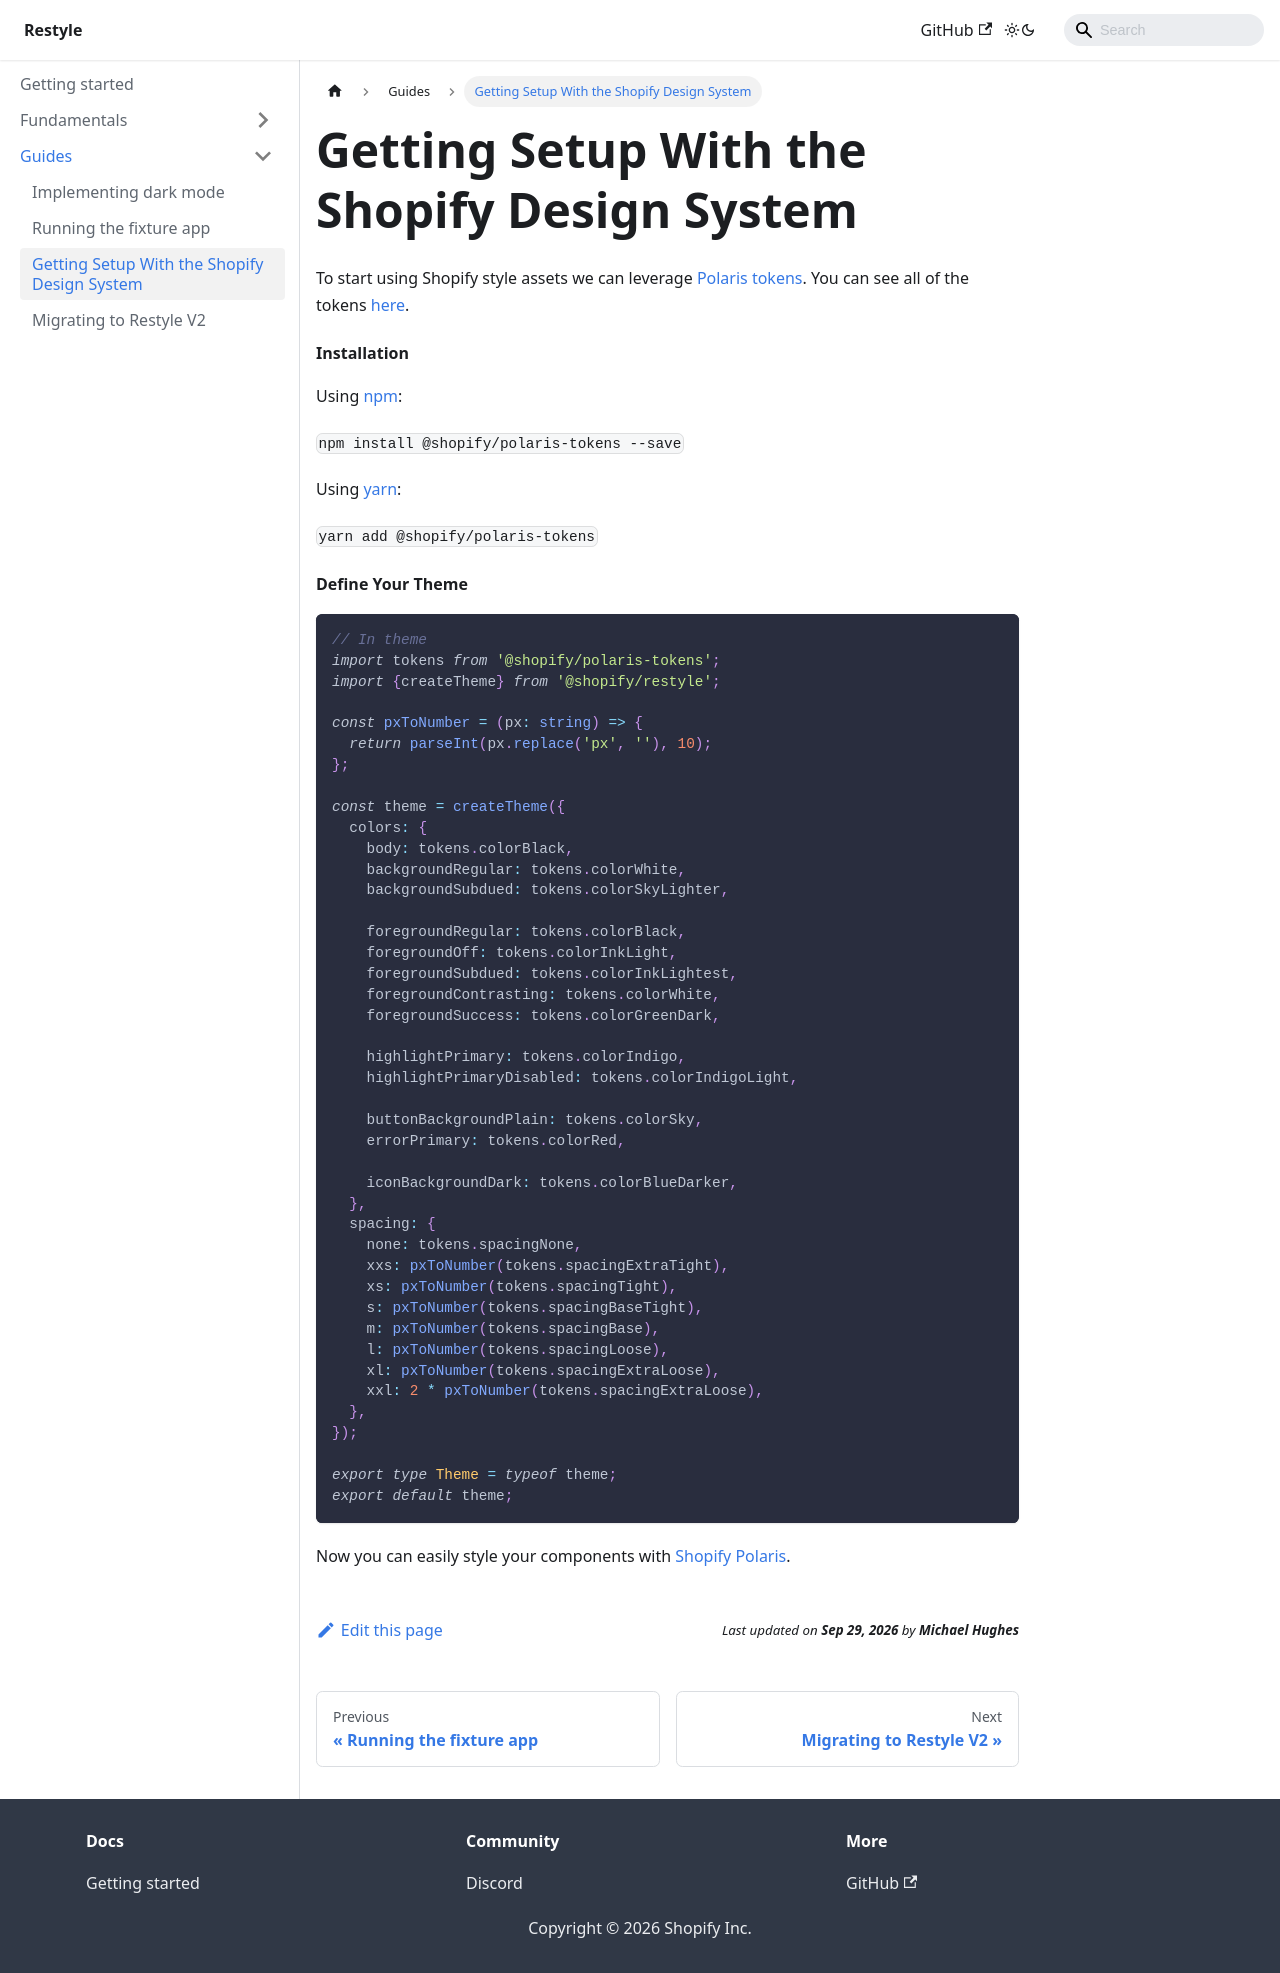

repository: Shopify/restyle · page: guides/shopify-design-system/index.html · generator: docusaurus

---
id: shopify-design-system
title: Getting Setup With the Shopify Design System
---

To start using Shopify style assets we can leverage [Polaris tokens](https://github.com/Shopify/polaris/tree/main/polaris-tokens). You can see all of the tokens [here](https://polaris.shopify.com/tokens/colors).

#### Installation

Using [npm](https://www.npmjs.com/):

`npm install @shopify/polaris-tokens --save`

Using [yarn](https://yarnpkg.com/en/):

`yarn add @shopify/polaris-tokens`

#### Define Your Theme

```tsx
// In theme
import tokens from '@shopify/polaris-tokens';
import {createTheme} from '@shopify/restyle';

const pxToNumber = (px: string) => {
  return parseInt(px.replace('px', ''), 10);
};

const theme = createTheme({
  colors: {
    body: tokens.colorBlack,
    backgroundRegular: tokens.colorWhite,
    backgroundSubdued: tokens.colorSkyLighter,

    foregroundRegular: tokens.colorBlack,
    foregroundOff: tokens.colorInkLight,
    foregroundSubdued: tokens.colorInkLightest,
    foregroundContrasting: tokens.colorWhite,
    foregroundSuccess: tokens.colorGreenDark,

    highlightPrimary: tokens.colorIndigo,
    highlightPrimaryDisabled: tokens.colorIndigoLight,

    buttonBackgroundPlain: tokens.colorSky,
    errorPrimary: tokens.colorRed,

    iconBackgroundDark: tokens.colorBlueDarker,
  },
  spacing: {
    none: tokens.spacingNone,
    xxs: pxToNumber(tokens.spacingExtraTight),
    xs: pxToNumber(tokens.spacingTight),
    s: pxToNumber(tokens.spacingBaseTight),
    m: pxToNumber(tokens.spacingBase),
    l: pxToNumber(tokens.spacingLoose),
    xl: pxToNumber(tokens.spacingExtraLoose),
    xxl: 2 * pxToNumber(tokens.spacingExtraLoose),
  },
});

export type Theme = typeof theme;
export default theme;
```

Now you can easily style your components with [Shopify Polaris](https://polaris.shopify.com/).
